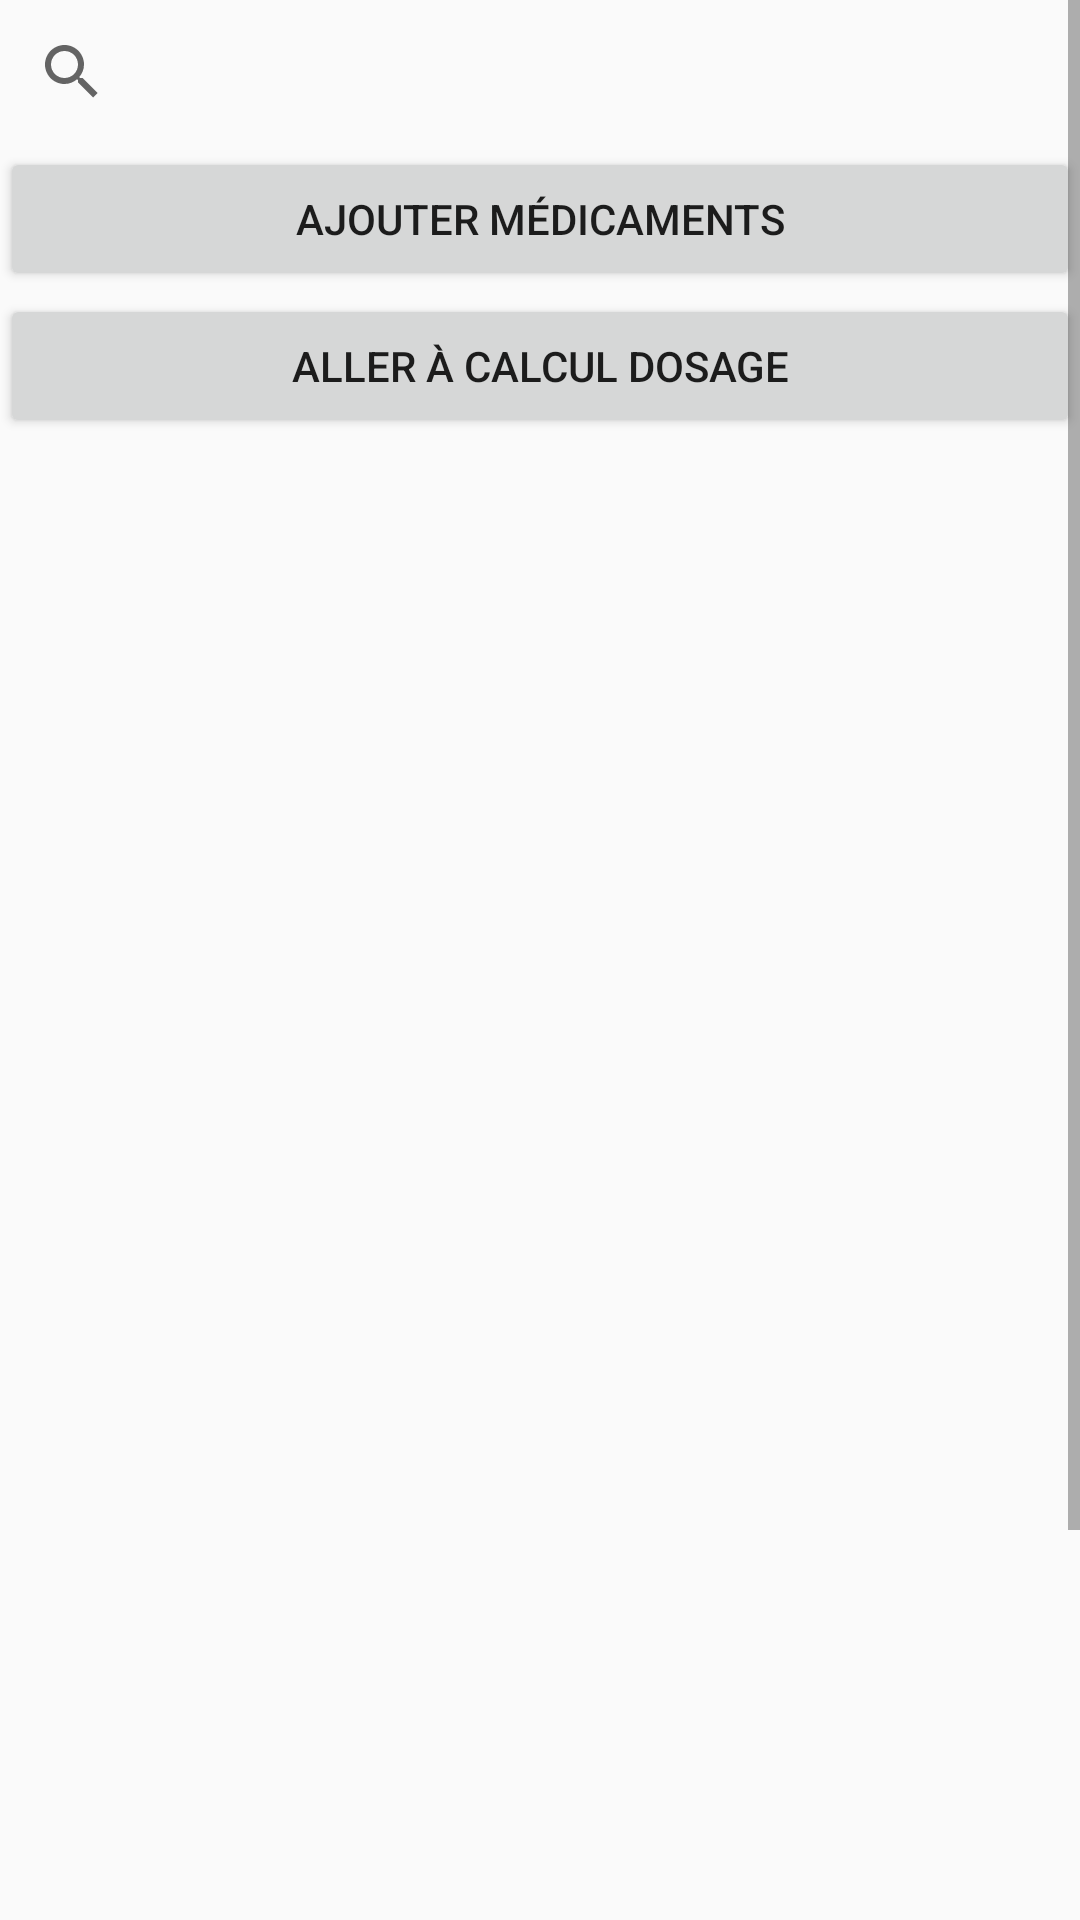

Android layout source for this screen:
<!-- AndroidManifest.xml: application theme AppTheme -->
<!-- res/layout/activity_maj.xml -->
<?xml version="1.0" encoding="utf-8"?>
<ScrollView xmlns:android="http://schemas.android.com/apk/res/android"
    xmlns:app="http://schemas.android.com/apk/res-auto"
    xmlns:tools="http://schemas.android.com/tools"
    android:layout_width="match_parent"
    android:layout_height="match_parent"
    tools:context=".Maj">



    <androidx.constraintlayout.widget.ConstraintLayout
        android:id="@+id/Linear"
        android:layout_width="match_parent"
        android:layout_height="wrap_content"
        android:orientation="vertical">
    <SearchView
        android:id="@+id/search"
        android:layout_width="match_parent"
        android:layout_height="wrap_content"
        app:layout_constraintStart_toStartOf="parent"
        app:layout_constraintTop_toTopOf="parent" />


        <Button
            android:id="@+id/button1ret"
            android:layout_width="match_parent"
            android:layout_height="wrap_content"
            android:layout_marginTop="1dp"
            android:text="Ajouter Médicaments"
            app:layout_constraintStart_toStartOf="parent"
            app:layout_constraintTop_toBottomOf="@+id/search" />

        <Button
            android:id="@+id/buttondos"
            android:layout_width="match_parent"
            android:layout_height="wrap_content"
            android:layout_marginTop="1dp"
            android:text="Aller à calcul dosage"
            app:layout_constraintStart_toStartOf="parent"
            app:layout_constraintTop_toBottomOf="@+id/button1ret" />


    <ListView
    android:id="@+id/lst"
    android:layout_width="409dp"
    android:layout_height="652dp"
    android:layout_marginTop="5dp"
    app:layout_constraintStart_toStartOf="parent"
    app:layout_constraintTop_toBottomOf="@+id/buttondos">

</ListView>

</androidx.constraintlayout.widget.ConstraintLayout>
    </ScrollView>
<!-- resources referenced by this layout -->
<resources>
  <style name="AppTheme" parent="Theme.AppCompat.Light.DarkActionBar">
          
          <item name="colorPrimary">@color/colorPrimary</item>
          <item name="colorPrimaryDark">@color/colorPrimaryDark</item>
          <item name="colorAccent">@color/colorAccent</item>
      </style>
  <!-- not gathered from this repository: default colours our renderer supplied (Android Studio template values) -->
  <color name="colorPrimary">#FF6200EE</color>
  <color name="colorPrimaryDark">#FF3700B3</color>
  <color name="colorAccent">#FF03DAC5</color>
</resources>
